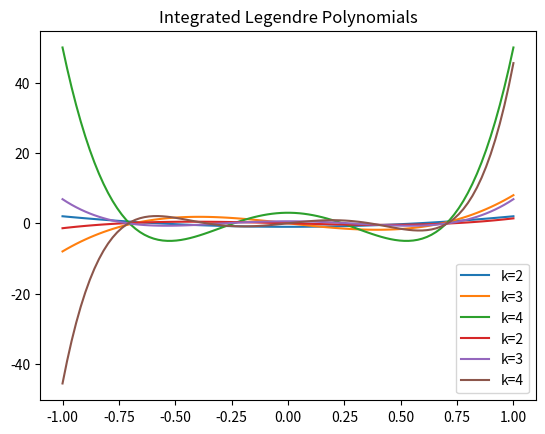

The script that saved this image:
import numpy as np
import matplotlib.pyplot as plt


def evalLegendre(x, k):
    if k == 1:
        return x
    if k == 0:
        return 1
    else:
        return (2 * k - 1) * x * evalLegendre(x, k - 1) - (k - 1) * evalLegendre(x, k - 2)


def eval_integrated_legendre(x, k):
    return (evalLegendre(x, k + 1) - evalLegendre(x, k - 1)) / (2 * k + 1)


def gauss(f, m, k):
    x, w = np.polynomial.legendre.leggauss(m)
    return sum(w * f(x) * eval_integrated_legendre(x, k))


x = np.linspace(-1, 1, 100)
for k in range(2, 5):
    plt.plot(x, [evalLegendre(xi, k) for xi in x], label=f"k={k}")
plt.title("Legendre Polynomials by recursion formula")
plt.legend()
plt.show()

for k in range(2, 5):
    plt.plot(x, [eval_integrated_legendre(xi, k) for xi in x], label=f"k={k}")
plt.title("Integrated Legendre Polynomials")
plt.legend()
plt.show()


def sinus(x):
    return np.sin(x)


def cosinus(x):
    return np.cos(x)


def poly(x):
    return x ** 3


for k in range(2, 5):
    for m in [5, 10, 15, 20]:
        print(f"k={k}, m={m}, cos: {gauss(cosinus, m, k)}")
        print(f"k={k}, m={m}, sin: {gauss(sinus, m, k)}")
        print(f"k={k}, m={m}, x^3: {gauss(poly, m, k)}")
